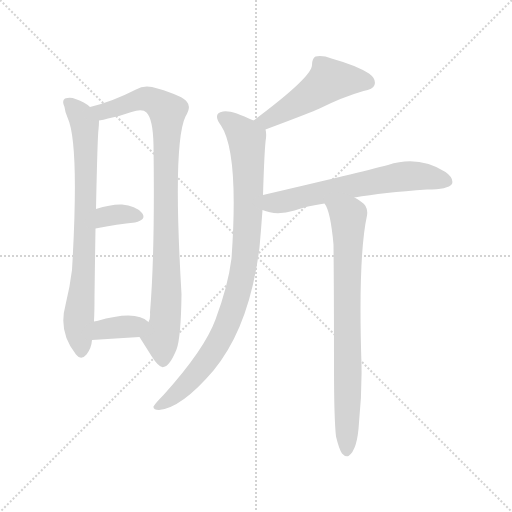
t = 0.00 s
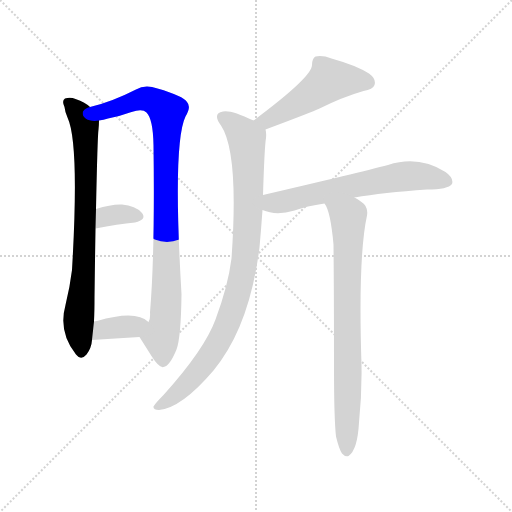
t = 1.27 s
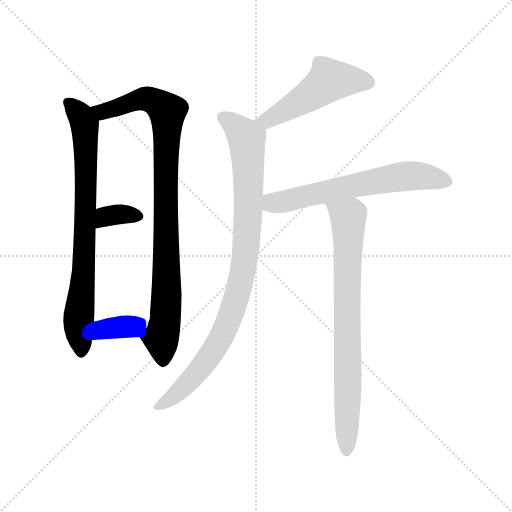
t = 2.54 s
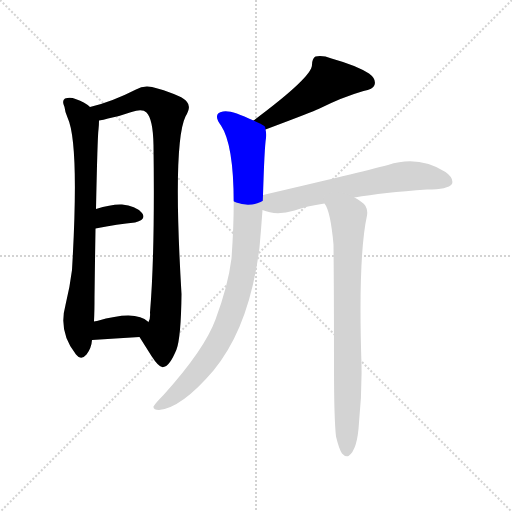
t = 3.81 s
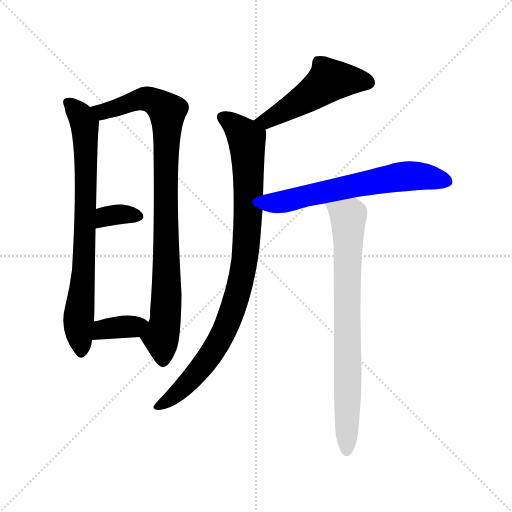
t = 5.07 s
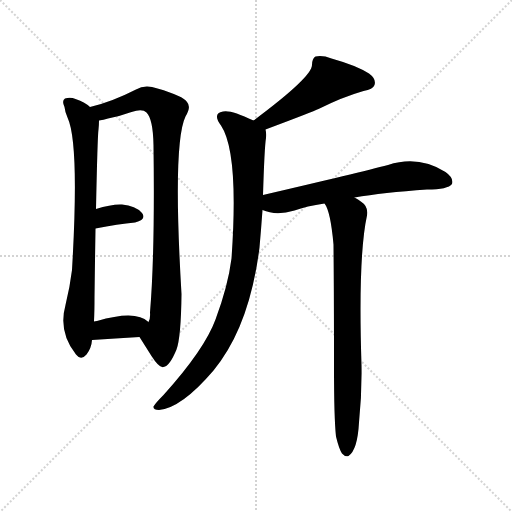
t = 6.34 s

The animated SVG that drew these frames (rendered in a browser with its animation timeline set to each time). Animation: 8 CSS @keyframes rules; one cycle of 6.34 s.

<svg version="1.1" viewBox="0 0 1024 1024" xmlns="http://www.w3.org/2000/svg">
  <g stroke="lightgray" stroke-dasharray="1,1" stroke-width="1" transform="scale(4, 4)">
    <line x1="0" y1="0" x2="256" y2="256"></line>
    <line x1="256" y1="0" x2="0" y2="256"></line>
    <line x1="128" y1="0" x2="128" y2="256"></line>
    <line x1="0" y1="128" x2="256" y2="128"></line>
  </g>
<g transform="scale(1, -1) translate(0, -900)">
   <style type="text/css">
    @keyframes keyframes0 {
      from {
       stroke: blue;
       stroke-dashoffset: 767;
       stroke-width: 128;
       }
       71% {
       animation-timing-function: step-end;
       stroke: blue;
       stroke-dashoffset: 0;
       stroke-width: 128;
       }
       to {
       stroke: black;
       stroke-width: 1024;
       }
       }
       #make-me-a-hanzi-animation-0 {
         animation: keyframes0 0.874186s both;
         animation-delay: 0.000000s;
         animation-timing-function: linear;
       }
    @keyframes keyframes1 {
      from {
       stroke: blue;
       stroke-dashoffset: 916;
       stroke-width: 128;
       }
       75% {
       animation-timing-function: step-end;
       stroke: blue;
       stroke-dashoffset: 0;
       stroke-width: 128;
       }
       to {
       stroke: black;
       stroke-width: 1024;
       }
       }
       #make-me-a-hanzi-animation-1 {
         animation: keyframes1 0.995443s both;
         animation-delay: 0.874186s;
         animation-timing-function: linear;
       }
    @keyframes keyframes2 {
      from {
       stroke: blue;
       stroke-dashoffset: 340;
       stroke-width: 128;
       }
       53% {
       animation-timing-function: step-end;
       stroke: blue;
       stroke-dashoffset: 0;
       stroke-width: 128;
       }
       to {
       stroke: black;
       stroke-width: 1024;
       }
       }
       #make-me-a-hanzi-animation-2 {
         animation: keyframes2 0.526693s both;
         animation-delay: 1.869629s;
         animation-timing-function: linear;
       }
    @keyframes keyframes3 {
      from {
       stroke: blue;
       stroke-dashoffset: 362;
       stroke-width: 128;
       }
       54% {
       animation-timing-function: step-end;
       stroke: blue;
       stroke-dashoffset: 0;
       stroke-width: 128;
       }
       to {
       stroke: black;
       stroke-width: 1024;
       }
       }
       #make-me-a-hanzi-animation-3 {
         animation: keyframes3 0.544596s both;
         animation-delay: 2.396322s;
         animation-timing-function: linear;
       }
    @keyframes keyframes4 {
      from {
       stroke: blue;
       stroke-dashoffset: 498;
       stroke-width: 128;
       }
       62% {
       animation-timing-function: step-end;
       stroke: blue;
       stroke-dashoffset: 0;
       stroke-width: 128;
       }
       to {
       stroke: black;
       stroke-width: 1024;
       }
       }
       #make-me-a-hanzi-animation-4 {
         animation: keyframes4 0.655273s both;
         animation-delay: 2.940918s;
         animation-timing-function: linear;
       }
    @keyframes keyframes5 {
      from {
       stroke: blue;
       stroke-dashoffset: 912;
       stroke-width: 128;
       }
       75% {
       animation-timing-function: step-end;
       stroke: blue;
       stroke-dashoffset: 0;
       stroke-width: 128;
       }
       to {
       stroke: black;
       stroke-width: 1024;
       }
       }
       #make-me-a-hanzi-animation-5 {
         animation: keyframes5 0.992188s both;
         animation-delay: 3.596191s;
         animation-timing-function: linear;
       }
    @keyframes keyframes6 {
      from {
       stroke: blue;
       stroke-dashoffset: 626;
       stroke-width: 128;
       }
       67% {
       animation-timing-function: step-end;
       stroke: blue;
       stroke-dashoffset: 0;
       stroke-width: 128;
       }
       to {
       stroke: black;
       stroke-width: 1024;
       }
       }
       #make-me-a-hanzi-animation-6 {
         animation: keyframes6 0.759440s both;
         animation-delay: 4.588379s;
         animation-timing-function: linear;
       }
    @keyframes keyframes7 {
      from {
       stroke: blue;
       stroke-dashoffset: 771;
       stroke-width: 128;
       }
       72% {
       animation-timing-function: step-end;
       stroke: blue;
       stroke-dashoffset: 0;
       stroke-width: 128;
       }
       to {
       stroke: black;
       stroke-width: 1024;
       }
       }
       #make-me-a-hanzi-animation-7 {
         animation: keyframes7 0.877441s both;
         animation-delay: 5.347819s;
         animation-timing-function: linear;
       }
</style>
<path d="M 180.0 686.0 Q 171.0 695.0 151.0 702.0 Q 141.0 706.0 130.0 703.0 Q 123.0 699.0 129.0 686.0 Q 130.0 676.0 135.0 665.0 Q 159.0 614.0 144.0 360.0 Q 140.0 327.0 131.0 290.0 Q 116.0 236.0 152.0 191.0 Q 162.0 178.0 173.0 191.0 Q 183.0 204.0 184.0 220.0 L 188.0 257.0 Q 189.0 278.0 189.0 306.0 Q 190.0 384.0 191.0 443.0 L 192.0 482.0 Q 195.0 627.0 197.0 641.0 Q 198.0 651.0 198.0 659.0 C 199.0 673.0 199.0 673.0 180.0 686.0 Z" fill="lightgray"></path> 
<path d="M 279.0 226.0 Q 291.0 207.0 303.0 188.0 Q 319.0 163.0 327.0 166.0 Q 339.0 167.0 353.0 201.0 Q 362.0 225.0 363.0 312.0 Q 345.0 613.0 371.0 667.0 Q 383.0 686.0 374.0 696.0 Q 367.0 708.0 315.0 723.0 Q 290.0 732.0 272.0 721.0 Q 223.0 696.0 180.0 686.0 C 151.0 678.0 169.0 653.0 198.0 659.0 Q 207.0 660.0 216.0 663.0 Q 238.0 667.0 263.0 676.0 Q 285.0 683.0 293.0 675.0 Q 306.0 662.0 307.0 610.0 Q 310.0 394.0 300.0 275.0 Q 301.0 262.0 297.0 256.0 C 293.0 226.0 268.0 243.0 279.0 226.0 Z" fill="lightgray"></path> 
<path d="M 191.0 443.0 Q 236.0 452.0 270.0 455.0 Q 294.0 461.0 284.0 474.0 Q 271.0 489.0 244.0 491.0 Q 223.0 492.0 192.0 482.0 C 163.0 473.0 162.0 437.0 191.0 443.0 Z" fill="lightgray"></path> 
<path d="M 184.0 220.0 Q 230.0 223.0 279.0 226.0 C 309.0 228.0 319.0 236.0 297.0 256.0 Q 272.0 281.0 194.0 258.0 Q 190.0 258.0 188.0 257.0 C 159.0 250.0 154.0 218.0 184.0 220.0 Z" fill="lightgray"></path> 
<path d="M 531.0 641.0 Q 627.0 677.0 637.0 682.0 Q 685.0 706.0 727.0 718.0 Q 746.0 721.0 749.0 730.0 Q 753.0 742.0 738.0 753.0 Q 713.0 769.0 663.0 783.0 Q 645.0 790.0 631.0 787.0 Q 624.0 783.0 624.0 770.0 Q 624.0 746.0 507.0 659.0 C 483.0 641.0 503.0 630.0 531.0 641.0 Z" fill="lightgray"></path> 
<path d="M 526.0 510.0 Q 529.0 607.0 532.0 624.0 Q 533.0 634.0 531.0 641.0 C 531.0 648.0 531.0 648.0 507.0 659.0 Q 461.0 681.0 446.0 677.0 Q 424.0 673.0 442.0 649.0 Q 478.0 595.0 463.0 383.0 Q 456.0 328.0 431.0 261.0 Q 409.0 201.0 327.0 110.0 Q 311.0 94.0 307.0 87.0 Q 306.0 80.0 318.0 80.0 Q 363.0 84.0 427.0 159.0 Q 499.0 246.0 519.0 405.0 Q 522.0 439.0 525.0 480.0 L 526.0 510.0 Z" fill="lightgray"></path> 
<path d="M 709.0 505.0 Q 766.0 515.0 854.0 521.0 Q 896.0 521.0 904.0 532.0 Q 908.0 544.0 891.0 556.0 Q 837.0 590.0 776.0 570.0 Q 719.0 555.0 526.0 510.0 C 497.0 503.0 497.0 490.0 525.0 480.0 Q 552.0 468.0 589.0 479.0 Q 613.0 488.0 649.0 493.0 L 709.0 505.0 Z" fill="lightgray"></path> 
<path d="M 672.0 27.0 Q 678.0 2.0 684.0 -7.0 Q 690.0 -14.0 697.0 -12.0 Q 715.0 0.0 718.0 55.0 Q 724.0 113.0 723.0 170.0 Q 716.0 387.0 734.0 469.0 Q 737.0 487.0 723.0 496.0 Q 716.0 502.0 709.0 505.0 C 684.0 521.0 636.0 520.0 649.0 493.0 Q 661.0 478.0 667.0 411.0 Q 668.0 312.0 668.0 166.0 Q 668.0 63.0 672.0 27.0 Z" fill="lightgray"></path> 
      <clipPath id="make-me-a-hanzi-clip-0">
      <path d="M 180.0 686.0 Q 171.0 695.0 151.0 702.0 Q 141.0 706.0 130.0 703.0 Q 123.0 699.0 129.0 686.0 Q 130.0 676.0 135.0 665.0 Q 159.0 614.0 144.0 360.0 Q 140.0 327.0 131.0 290.0 Q 116.0 236.0 152.0 191.0 Q 162.0 178.0 173.0 191.0 Q 183.0 204.0 184.0 220.0 L 188.0 257.0 Q 189.0 278.0 189.0 306.0 Q 190.0 384.0 191.0 443.0 L 192.0 482.0 Q 195.0 627.0 197.0 641.0 Q 198.0 651.0 198.0 659.0 C 199.0 673.0 199.0 673.0 180.0 686.0 Z" fill="lightgray"></path>
      </clipPath>
      <path clip-path="url(#make-me-a-hanzi-clip-0)" d="M 136.0 695.0 L 161.0 669.0 L 170.0 642.0 L 173.0 496.0 L 157.0 254.0 L 163.0 196.0 " fill="none" id="make-me-a-hanzi-animation-0" stroke-dasharray="639 1278" stroke-linecap="round"></path>

      <clipPath id="make-me-a-hanzi-clip-1">
      <path d="M 279.0 226.0 Q 291.0 207.0 303.0 188.0 Q 319.0 163.0 327.0 166.0 Q 339.0 167.0 353.0 201.0 Q 362.0 225.0 363.0 312.0 Q 345.0 613.0 371.0 667.0 Q 383.0 686.0 374.0 696.0 Q 367.0 708.0 315.0 723.0 Q 290.0 732.0 272.0 721.0 Q 223.0 696.0 180.0 686.0 C 151.0 678.0 169.0 653.0 198.0 659.0 Q 207.0 660.0 216.0 663.0 Q 238.0 667.0 263.0 676.0 Q 285.0 683.0 293.0 675.0 Q 306.0 662.0 307.0 610.0 Q 310.0 394.0 300.0 275.0 Q 301.0 262.0 297.0 256.0 C 293.0 226.0 268.0 243.0 279.0 226.0 Z" fill="lightgray"></path>
      </clipPath>
      <path clip-path="url(#make-me-a-hanzi-clip-1)" d="M 187.0 684.0 L 207.0 677.0 L 287.0 702.0 L 316.0 693.0 L 334.0 677.0 L 334.0 323.0 L 331.0 260.0 L 321.0 226.0 L 326.0 178.0 " fill="none" id="make-me-a-hanzi-animation-1" stroke-dasharray="788 1576" stroke-linecap="round"></path>

      <clipPath id="make-me-a-hanzi-clip-2">
      <path d="M 191.0 443.0 Q 236.0 452.0 270.0 455.0 Q 294.0 461.0 284.0 474.0 Q 271.0 489.0 244.0 491.0 Q 223.0 492.0 192.0 482.0 C 163.0 473.0 162.0 437.0 191.0 443.0 Z" fill="lightgray"></path>
      </clipPath>
      <path clip-path="url(#make-me-a-hanzi-clip-2)" d="M 199.0 449.0 L 218.0 469.0 L 274.0 467.0 " fill="none" id="make-me-a-hanzi-animation-2" stroke-dasharray="212 424" stroke-linecap="round"></path>

      <clipPath id="make-me-a-hanzi-clip-3">
      <path d="M 184.0 220.0 Q 230.0 223.0 279.0 226.0 C 309.0 228.0 319.0 236.0 297.0 256.0 Q 272.0 281.0 194.0 258.0 Q 190.0 258.0 188.0 257.0 C 159.0 250.0 154.0 218.0 184.0 220.0 Z" fill="lightgray"></path>
      </clipPath>
      <path clip-path="url(#make-me-a-hanzi-clip-3)" d="M 191.0 225.0 L 209.0 243.0 L 289.0 254.0 " fill="none" id="make-me-a-hanzi-animation-3" stroke-dasharray="234 468" stroke-linecap="round"></path>

      <clipPath id="make-me-a-hanzi-clip-4">
      <path d="M 531.0 641.0 Q 627.0 677.0 637.0 682.0 Q 685.0 706.0 727.0 718.0 Q 746.0 721.0 749.0 730.0 Q 753.0 742.0 738.0 753.0 Q 713.0 769.0 663.0 783.0 Q 645.0 790.0 631.0 787.0 Q 624.0 783.0 624.0 770.0 Q 624.0 746.0 507.0 659.0 C 483.0 641.0 503.0 630.0 531.0 641.0 Z" fill="lightgray"></path>
      </clipPath>
      <path clip-path="url(#make-me-a-hanzi-clip-4)" d="M 736.0 735.0 L 659.0 740.0 L 535.0 658.0 L 520.0 663.0 " fill="none" id="make-me-a-hanzi-animation-4" stroke-dasharray="370 740" stroke-linecap="round"></path>

      <clipPath id="make-me-a-hanzi-clip-5">
      <path d="M 526.0 510.0 Q 529.0 607.0 532.0 624.0 Q 533.0 634.0 531.0 641.0 C 531.0 648.0 531.0 648.0 507.0 659.0 Q 461.0 681.0 446.0 677.0 Q 424.0 673.0 442.0 649.0 Q 478.0 595.0 463.0 383.0 Q 456.0 328.0 431.0 261.0 Q 409.0 201.0 327.0 110.0 Q 311.0 94.0 307.0 87.0 Q 306.0 80.0 318.0 80.0 Q 363.0 84.0 427.0 159.0 Q 499.0 246.0 519.0 405.0 Q 522.0 439.0 525.0 480.0 L 526.0 510.0 Z" fill="lightgray"></path>
      </clipPath>
      <path clip-path="url(#make-me-a-hanzi-clip-5)" d="M 448.0 663.0 L 484.0 636.0 L 494.0 618.0 L 497.0 488.0 L 484.0 348.0 L 463.0 273.0 L 434.0 210.0 L 404.0 165.0 L 368.0 126.0 L 339.0 100.0 L 315.0 88.0 " fill="none" id="make-me-a-hanzi-animation-5" stroke-dasharray="784 1568" stroke-linecap="round"></path>

      <clipPath id="make-me-a-hanzi-clip-6">
      <path d="M 709.0 505.0 Q 766.0 515.0 854.0 521.0 Q 896.0 521.0 904.0 532.0 Q 908.0 544.0 891.0 556.0 Q 837.0 590.0 776.0 570.0 Q 719.0 555.0 526.0 510.0 C 497.0 503.0 497.0 490.0 525.0 480.0 Q 552.0 468.0 589.0 479.0 Q 613.0 488.0 649.0 493.0 L 709.0 505.0 Z" fill="lightgray"></path>
      </clipPath>
      <path clip-path="url(#make-me-a-hanzi-clip-6)" d="M 534.0 487.0 L 545.0 494.0 L 803.0 547.0 L 849.0 547.0 L 895.0 537.0 " fill="none" id="make-me-a-hanzi-animation-6" stroke-dasharray="498 996" stroke-linecap="round"></path>

      <clipPath id="make-me-a-hanzi-clip-7">
      <path d="M 672.0 27.0 Q 678.0 2.0 684.0 -7.0 Q 690.0 -14.0 697.0 -12.0 Q 715.0 0.0 718.0 55.0 Q 724.0 113.0 723.0 170.0 Q 716.0 387.0 734.0 469.0 Q 737.0 487.0 723.0 496.0 Q 716.0 502.0 709.0 505.0 C 684.0 521.0 636.0 520.0 649.0 493.0 Q 661.0 478.0 667.0 411.0 Q 668.0 312.0 668.0 166.0 Q 668.0 63.0 672.0 27.0 Z" fill="lightgray"></path>
      </clipPath>
      <path clip-path="url(#make-me-a-hanzi-clip-7)" d="M 657.0 493.0 L 696.0 466.0 L 693.0 -2.0 " fill="none" id="make-me-a-hanzi-animation-7" stroke-dasharray="643 1286" stroke-linecap="round"></path>

</g>
</svg>
